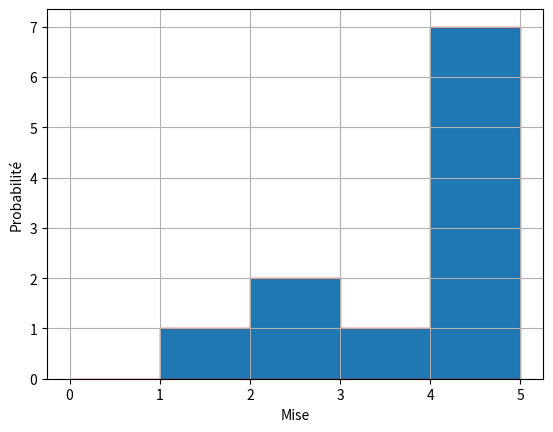

This chart was generated by the following Python code:
import matplotlib.pyplot as plt
import random

# 1000 tirages entre 0 et 150
x = [1, 2, 2, 3, 4, 4, 4, 4, 4, 5, 5]
plt.hist(x, range = (0, 5), bins = 5,
            edgecolor = 'red')


plt.xlabel('Mise')
plt.ylabel(u'Probabilité')
# plt.axis([0, 150, 0, 0.02])
plt.grid(True)
plt.show()